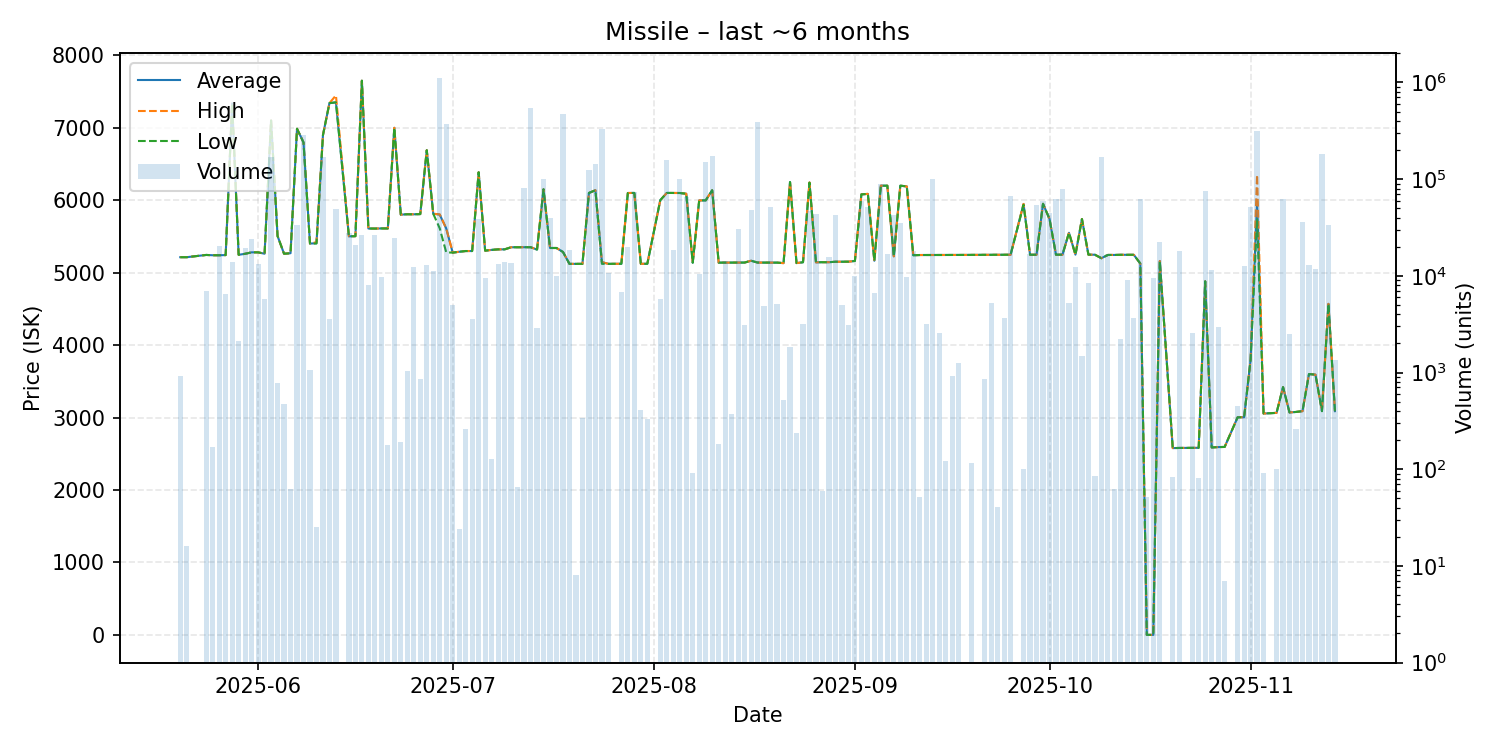

Data behind this chart, as committed beside it:
date, average, highest, lowest, order_count, volume
2025-05-20, 5213, 5213, 5213, 1, 929
2025-05-21, 5213, 5213, 5213, 1, 16
2025-05-24, 5244, 5244, 5244, 3, 6979
2025-05-25, 5240, 5240, 5240, 3, 170
2025-05-26, 5240, 5240, 5240, 3, 20303
2025-05-27, 5242, 5242, 5242, 2, 6519
2025-05-28, 7335, 7335, 7335, 5, 13826
2025-05-29, 5246, 5246, 5246, 6, 2107
2025-05-30, 5260, 5260, 5260, 7, 19510
2025-05-31, 5280, 5280, 5280, 1, 23906
2025-06-01, 5280, 5280, 5280, 4, 13195
2025-06-02, 5261, 5261, 5261, 3, 5778
2025-06-03, 7099, 7099, 7099, 4, 170004
2025-06-04, 5505, 5505, 5505, 2, 783
2025-06-05, 5261, 5261, 5261, 3, 467
2025-06-06, 5268, 5268, 5267, 2, 62
2025-06-07, 6986, 6986, 6986, 3, 33351
2025-06-08, 6797, 6797, 6797, 10, 283996
2025-06-09, 5401, 5401, 5401, 3, 1068
2025-06-10, 5406, 5420, 5402, 3, 25
2025-06-11, 6899, 6899, 6898, 11, 167835
2025-06-12, 7340, 7340, 7340, 3, 3543
2025-06-13, 7350, 7447, 7350, 7, 49095
2025-06-15, 5501, 5501, 5501, 6, 27478
2025-06-16, 5503, 5503, 5503, 4, 20760
2025-06-17, 7649, 7649, 7649, 3, 26605
2025-06-18, 5609, 5609, 5609, 4, 8019
2025-06-19, 5608, 5608, 5608, 7, 26182
2025-06-20, 5610, 5610, 5610, 2, 9711
2025-06-21, 5610, 5610, 5610, 4, 177
2025-06-22, 6999, 6999, 6999, 6, 24795
2025-06-23, 5800, 5800, 5800, 3, 192
2025-06-24, 5806, 5806, 5806, 3, 1033
2025-06-25, 5805, 5805, 5805, 6, 12366
2025-06-26, 5808, 5808, 5808, 4, 867
2025-06-27, 6689, 6689, 6689, 9, 12884
2025-06-28, 5813, 5813, 5813, 3, 11260
2025-06-29, 5800, 5804, 5611, 16, 1108146
2025-06-30, 5610, 5611, 5280, 9, 374092
2025-07-01, 5276, 5276, 5276, 4, 5010
2025-07-02, 5288, 5288, 5288, 1, 24
2025-07-03, 5298, 5298, 5298, 4, 258
2025-07-04, 5298, 5298, 5298, 4, 3608
2025-07-05, 6385, 6385, 6385, 9, 39030
2025-07-06, 5303, 5303, 5303, 2, 9594
2025-07-07, 5314, 5314, 5314, 2, 127
2025-07-08, 5321, 5321, 5321, 4, 13201
2025-07-09, 5321, 5321, 5321, 1, 14000
2025-07-10, 5350, 5350, 5350, 5, 13571
2025-07-11, 5350, 5351, 5350, 2, 66
2025-07-12, 5351, 5351, 5351, 4, 81717
2025-07-13, 5351, 5351, 5351, 8, 543289
2025-07-14, 5318, 5318, 5318, 4, 2868
2025-07-15, 6150, 6150, 6150, 9, 100161
2025-07-16, 5340, 5340, 5340, 3, 39499
2025-07-17, 5340, 5340, 5340, 3, 9902
2025-07-18, 5285, 5285, 5285, 7, 472694
2025-07-19, 5121, 5121, 5121, 4, 18408
2025-07-20, 5121, 5121, 5121, 1, 8
2025-07-21, 5121, 5121, 5121, 1, 341
... 107 more rows
